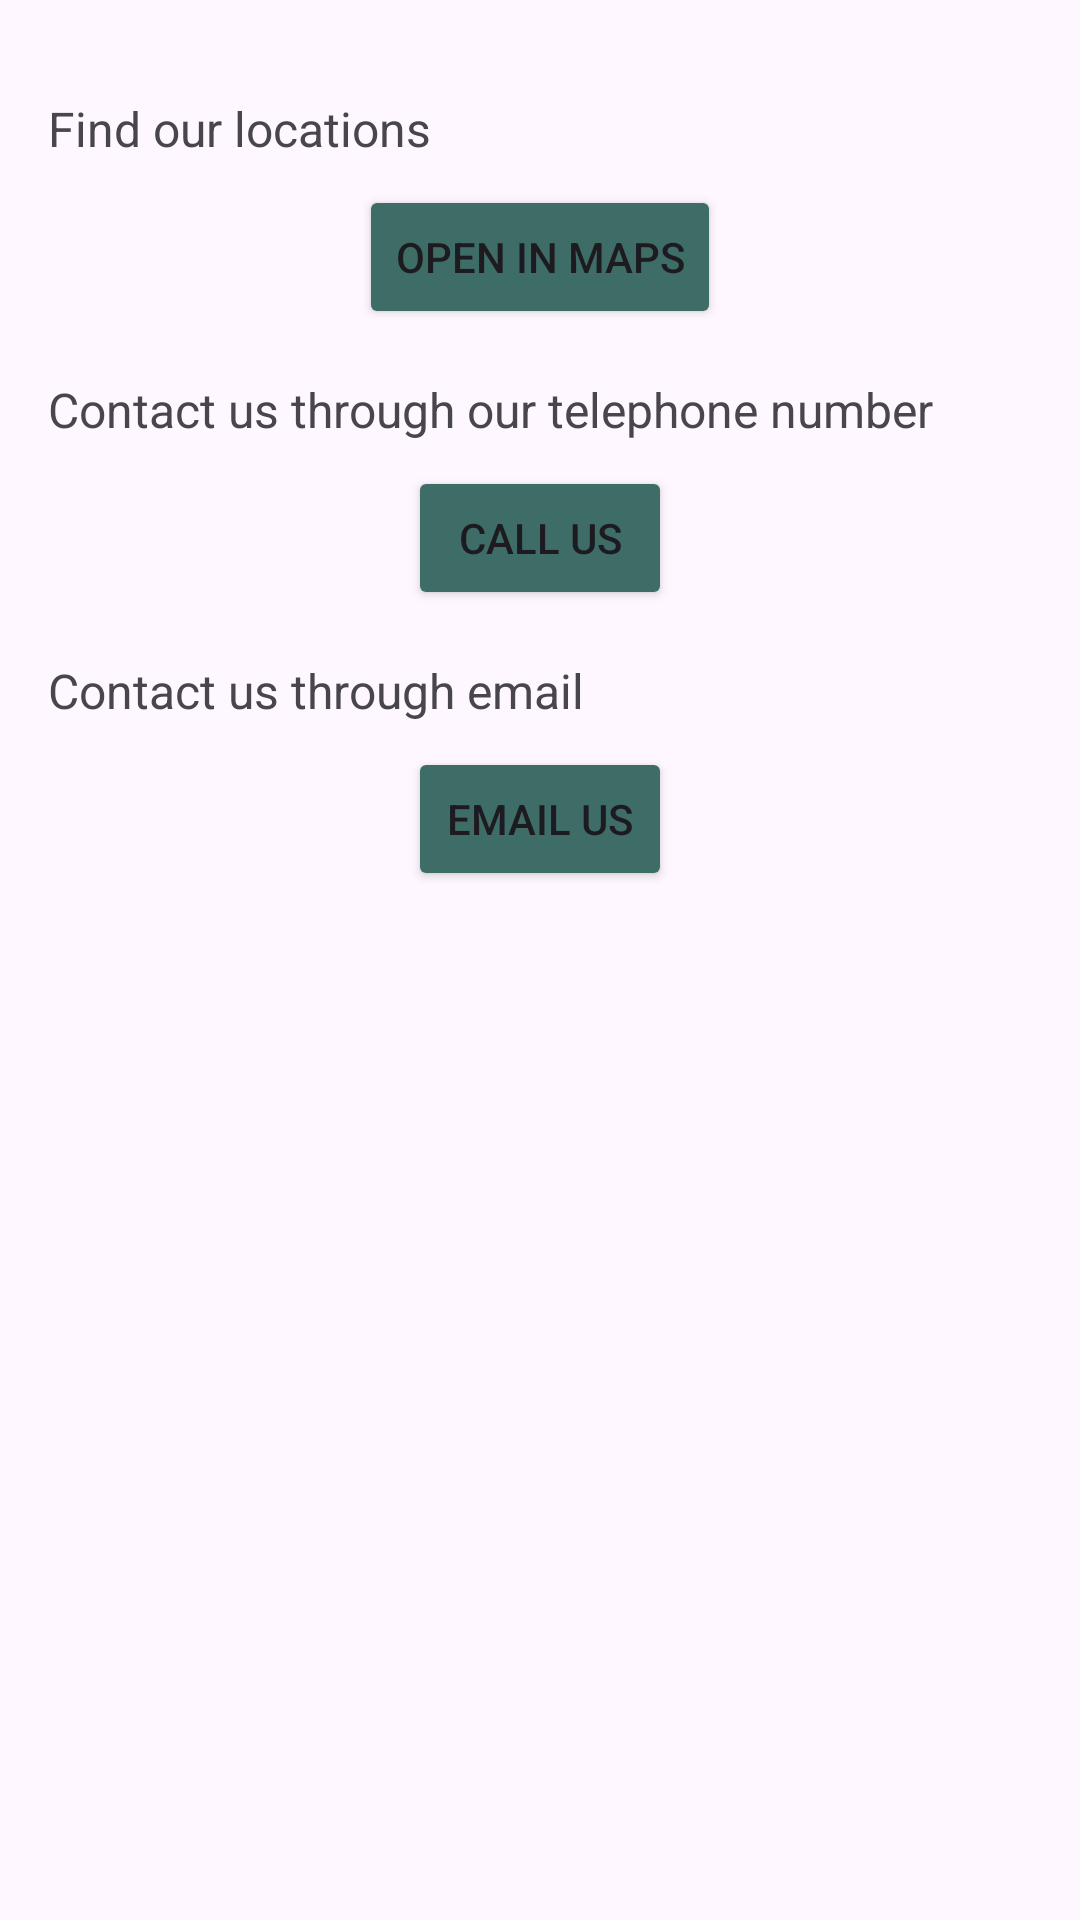

This screen was rendered from an Android layout file. Write that file and the resources it references.
<!-- AndroidManifest.xml: application theme Theme.Drivr -->
<!-- res/layout/fragment_find_us.xml -->
<?xml version="1.0" encoding="utf-8"?>
<androidx.constraintlayout.widget.ConstraintLayout xmlns:android="http://schemas.android.com/apk/res/android"
    xmlns:app="http://schemas.android.com/apk/res-auto"
    xmlns:tools="http://schemas.android.com/tools"
    android:layout_width="match_parent"
    android:layout_height="match_parent">

    <TextView
        android:id="@+id/textView"
        android:layout_width="wrap_content"
        android:layout_height="wrap_content"
        android:layout_marginLeft="16dp"
        android:layout_marginTop="32dp"
        android:text="Find our locations"
        android:textSize="16sp"
        app:layout_constraintStart_toStartOf="parent"
        app:layout_constraintTop_toTopOf="parent" />

    <Button
        android:id="@+id/open_in_maps_button"
        android:layout_width="wrap_content"
        android:layout_height="wrap_content"
        android:layout_marginTop="8dp"
        android:text="Open in maps"
        android:backgroundTint="#FF3E6D67"
        app:layout_constraintEnd_toEndOf="parent"
        app:layout_constraintStart_toStartOf="parent"
        app:layout_constraintTop_toBottomOf="@+id/textView" />

    <TextView
        android:id="@+id/textView9"
        android:layout_width="wrap_content"
        android:layout_height="wrap_content"
        android:layout_marginLeft="16dp"
        android:layout_marginTop="16dp"
        android:text="Contact us through our telephone number"
        android:textSize="16sp"
        app:layout_constraintStart_toStartOf="parent"
        app:layout_constraintTop_toBottomOf="@+id/open_in_maps_button" />

    <Button
        android:id="@+id/call_us_button"
        android:layout_width="wrap_content"
        android:layout_height="wrap_content"
        android:layout_marginTop="8dp"
        android:text="Call us"
        android:backgroundTint="#FF3E6D67"
        app:layout_constraintEnd_toEndOf="parent"
        app:layout_constraintStart_toStartOf="parent"
        app:layout_constraintTop_toBottomOf="@+id/textView9" />

    <TextView
        android:id="@+id/textView10"
        android:layout_width="wrap_content"
        android:layout_height="wrap_content"
        android:layout_marginLeft="16dp"
        android:layout_marginTop="16dp"
        android:text="Contact us through email"
        android:textSize="16sp"
        app:layout_constraintStart_toStartOf="parent"
        app:layout_constraintTop_toBottomOf="@+id/call_us_button" />

    <Button
        android:id="@+id/email_us_button"
        android:layout_width="wrap_content"
        android:layout_height="wrap_content"
        android:layout_marginTop="8dp"
        android:text="Email us"
        android:backgroundTint="#FF3E6D67"
        app:layout_constraintEnd_toEndOf="parent"
        app:layout_constraintStart_toStartOf="parent"
        app:layout_constraintTop_toBottomOf="@+id/textView10" />
</androidx.constraintlayout.widget.ConstraintLayout>
<!-- resources referenced by this layout -->
<resources>
  <style name="Theme.Drivr" parent="Theme.MaterialComponents.DayNight.DarkActionBar">
          
          <item name="colorPrimary">#315450</item>
          <item name="colorPrimaryVariant">#79a39f</item>
          <item name="colorOnPrimary">#d0e5dc</item>
          
          <item name="colorSecondary">@color/white</item>
          <item name="colorSecondaryVariant">@color/white</item>
          <item name="colorOnSecondary">@color/black</item>
          
          <item name="android:statusBarColor">#315450</item>
          
      </style>
  <color name="white">#FFFFFFFF</color>
  <color name="black">#FF000000</color>
</resources>
